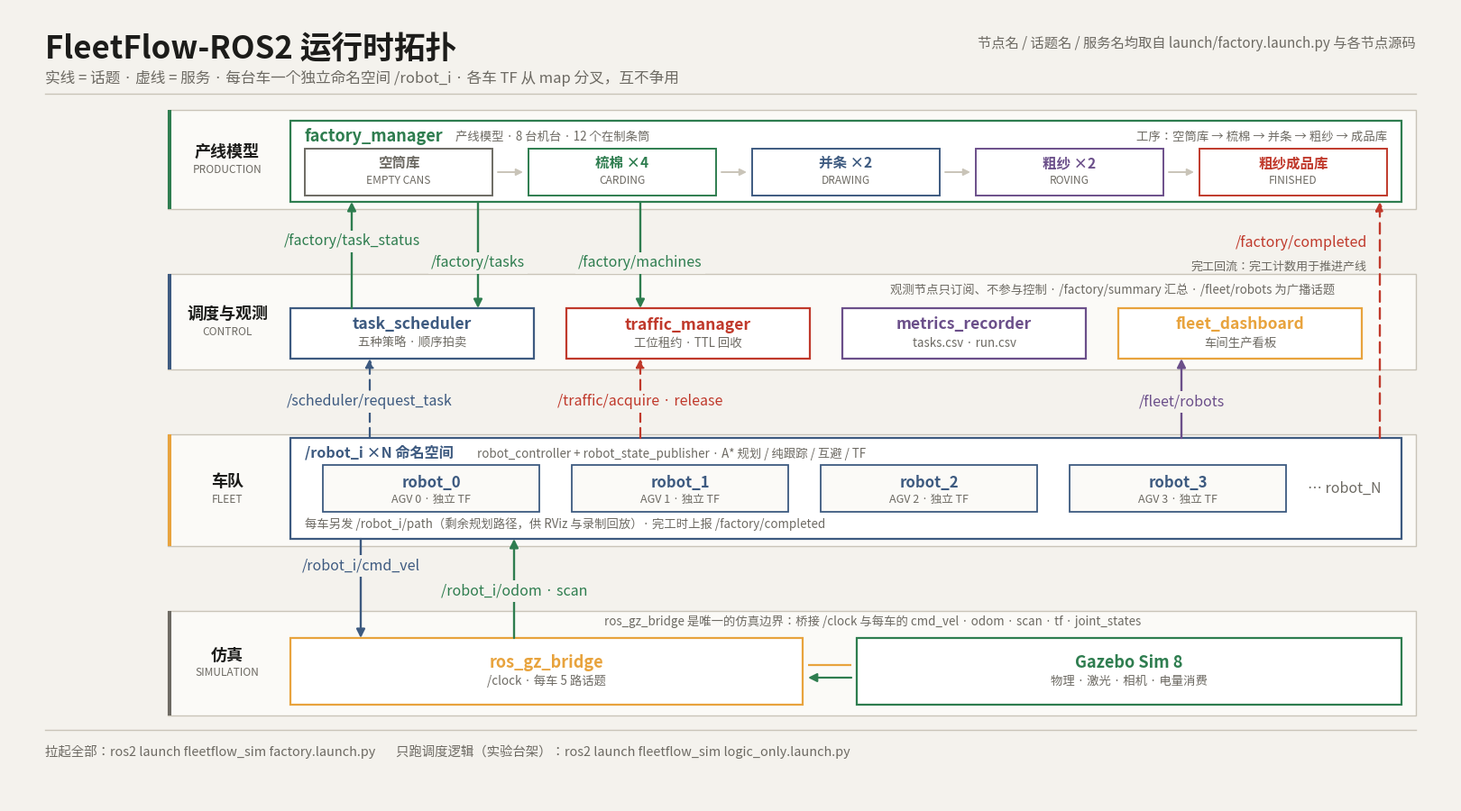

Write Python code to recreate this figure. (Note: this script raises an exception after producing the figure.)
#!/usr/bin/env python3
"""画出 FleetFlow-ROS2 的运行时拓扑图（README 用）。

    python3 tools/plot_architecture.py assets/readme/architecture.png

图里的节点名、命名空间、话题名与服务名与 ``launch/factory.launch.py``
及各节点源码一致，不是示意图：

* ``factory_manager``  产线模型，发 ``/factory/tasks`` ``/factory/machines``
  ``/factory/summary`` ``/factory/task_status``，收 ``/factory/completed``
* ``task_scheduler``   五种策略的顺序拍卖，服务 ``/scheduler/request_task``
* ``traffic_manager``  工位租约，服务 ``/traffic/acquire`` ``/traffic/release``
* ``robot_controller`` 每个 ``/robot_i`` 命名空间一份，A* + 纯跟踪 + 互避
* ``metrics_recorder`` ``fleet_dashboard``  只订阅，不参与控制
* ``ros_gz_bridge``    唯一的仿真边界

排版约定：四层从上到下排开，每层一个带左侧标签栏的面板；箭头只在层与层
之间的"通道"里走，每个通道里一条走线一个 x 车道，标签按车道错行摆放，
标题栏、面板标题永远不会和箭头或标签撞上。脚本末尾会用渲染器实测每个
文本的像素外框，做一次自动碰撞检查（文本×文本、文本×方框、走线×文本），
有问题直接打印出来——改坐标之后不用靠眼睛猜。
"""
from __future__ import annotations

import sys

import matplotlib
matplotlib.use("Agg")
import matplotlib.pyplot as plt
from matplotlib.patches import FancyArrowPatch, Rectangle

# ---------------------------------------------------------------- 视觉语言
# 与 tools/render_demo.py、tools/plot_ablation.py 完全一致
BG = "#f4f2ed"
PANEL = "#fbfaf7"
NODE = "#ffffff"
INK = "#1c1c1a"
MUTED = "#6d6a63"
RULE = "#c9c4b8"
GREEN = "#2e7d4f"
AMBER = "#e8a33d"
BLUE = "#3d5a80"
RED = "#c0392b"
PURPLE = "#6b4f8a"

CJK = ["Noto Sans CJK JP", "Noto Sans CJK SC", "DejaVu Sans"]

W, H = 1600, 880

# 布局登记表，最后统一做碰撞检查
TEXTS: list = []      # (artist, label, inside_box_id)
BOXES: list = []      # (x0, y0, x1, y1, box_id)
SEGS: list = []       # (p, q, label)


def text_w(s, fs):
    """粗略估算文字像素宽：CJK 约等于字号，拉丁约 0.55 倍。

    和 ``render_demo.py`` 里同名函数一致——用它来顺序排布一行里的多段文字，
    不要用 ``len()``，中文会被当成半角，排出来就挤在一起。
    """
    px = fs * 100.0 / 72.0
    return sum(1.0 if ord(c) > 0x2E80 else 0.55 for c in s) * px


def band_rect(x0, y0, x1, y1, accent, cn, en, head_x):
    """一层：面板 + 左侧标签栏 + 竖向强调条。"""
    ax = plt.gca()
    ax.add_patch(Rectangle((x0, y0), x1 - x0, y1 - y0, facecolor=PANEL,
                           edgecolor=RULE, lw=1.0, zorder=1))
    ax.add_patch(Rectangle((x0, y0), 4.0, y1 - y0, facecolor=accent,
                           edgecolor="none", zorder=2))
    yc = (y0 + y1) / 2.0
    txt(head_x, yc + 9, cn, 13.0, color=INK, weight="bold")
    txt(head_x, yc - 11, en, 8.6, color=MUTED)


def panel_box(x0, y0, x1, y1, accent=BLUE, node_id="box", lw=1.6, fill=NODE,
              container=False):
    """只画一个直角方框，文字自己摆。"""
    plt.gca().add_patch(Rectangle((x0, y0), x1 - x0, y1 - y0, facecolor=fill,
                                  edgecolor=accent, lw=lw, zorder=3))
    BOXES.append((x0, y0, x1, y1, node_id, container))
    return node_id


def node(x0, y0, x1, y1, title, sub="", accent=BLUE, node_id=None,
         fs=12.6, sub_fs=9.6, sub_color=MUTED, fill=NODE, lw=1.6):
    """一个节点方框：直角、细边、白底。没有圆角卡片，也没有阴影。"""
    nid = panel_box(x0, y0, x1, y1, accent, node_id or title, lw, fill)
    xc, yc = (x0 + x1) / 2.0, (y0 + y1) / 2.0
    if sub:
        txt(xc, yc + 9.5, title, fs, color=accent, weight="bold", inside=nid)
        txt(xc, yc - 11.0, sub, sub_fs, color=sub_color, inside=nid)
    else:
        txt(xc, yc, title, fs, color=accent, weight="bold", inside=nid)
    return nid


def txt(x, y, s, fs, color=INK, weight="normal", ha="center", va="center",
        family=None, bg=False, inside=None, on_arrow=None, zorder=6):
    kw = dict(fontsize=fs, color=color, fontweight=weight, ha=ha, va=va,
              zorder=zorder)
    if family:
        kw["family"] = family
    if bg:
        kw["bbox"] = dict(boxstyle="square,pad=0.20", facecolor=BG,
                          edgecolor="none")
        kw["zorder"] = zorder + 1
    a = plt.gca().text(x, y, s, **kw)
    TEXTS.append((a, s, inside, on_arrow))
    return a


def seg(p, q, color, lw=1.6, ls="-", label=""):
    """只画线段，不带箭头（折线的前几段用）。"""
    plt.gca().plot([p[0], q[0]], [p[1], q[1]], color=color, lw=lw, ls=ls,
                   zorder=4, solid_capstyle="butt")
    SEGS.append((p, q, label))


def head(p, q, color, lw=1.6, ls="-", label="", ms=14):
    """带箭头的最后一段。"""
    plt.gca().add_patch(FancyArrowPatch(p, q, arrowstyle="-|>",
                                        mutation_scale=ms, color=color, lw=lw,
                                        linestyle=ls, shrinkA=0, shrinkB=0,
                                        zorder=4))
    SEGS.append((p, q, label))


# ---------------------------------------------------------------- 碰撞检查
def _seg_hits_rect(p, q, r):
    """线段与矩形是否相交（Liang-Barsky 裁剪）。"""
    x0, y0, x1, y1 = r
    dx, dy = q[0] - p[0], q[1] - p[1]
    t0, t1 = 0.0, 1.0
    for d, lo, hi, s in ((dx, x0, x1, p[0]), (dy, y0, y1, p[1])):
        if abs(d) < 1e-9:
            if s < lo or s > hi:
                return False
            continue
        a, b = (lo - s) / d, (hi - s) / d
        if a > b:
            a, b = b, a
        t0, t1 = max(t0, a), min(t1, b)
        if t0 > t1:
            return False
    return True


def audit(fig, strict=True):
    """用渲染器实测文本外框，检查重叠并把结果打印出来。

    检查三类问题：文本互相重叠、文本溢出它所属的方框（或压到别的方框）、
    走线从文字的实测外框里穿过去。箭头压住自己的标签是正常的（标签带底色），
    这种情况跳过。
    """
    fig.canvas.draw()
    rend = fig.canvas.get_renderer()
    rects = []
    for artist, label, inside, on_arrow in TEXTS:
        bb = artist.get_window_extent(rend)
        pad = 3.0 if artist.get_bbox_patch() is not None else 1.0
        rects.append(dict(x0=bb.x0 - pad, y0=bb.y0 - pad, x1=bb.x1 + pad,
                          y1=bb.y1 + pad, s=label, inside=inside,
                          arrow=on_arrow))
    box_at = {b[4]: b for b in BOXES}
    bad = []
    for i in range(len(rects)):
        for j in range(i + 1, len(rects)):
            a, b = rects[i], rects[j]
            ox = min(a["x1"], b["x1"]) - max(a["x0"], b["x0"])
            oy = min(a["y1"], b["y1"]) - max(a["y0"], b["y0"])
            if ox > 1.0 and oy > 1.0:
                bad.append(f"文本重叠 {a['s']!r} × {b['s']!r} "
                           f"({ox:.0f}×{oy:.0f}px)")
    for r in rects:
        own = box_at.get(r["inside"])
        if own is not None:                      # 必须待在自己的框里
            if (r["x0"] < own[0] - 0.5 or r["y0"] < own[1] - 0.5
                    or r["x1"] > own[2] + 0.5 or r["y1"] > own[3] + 0.5):
                bad.append(f"文本出框 {r['s']!r} 超出方框 {own[4]!r}")
        for bx0, by0, bx1, by1, nid, is_cont in BOXES:
            if nid == r["inside"] or is_cont:
                continue
            ox = min(bx1, r["x1"]) - max(bx0, r["x0"])
            oy = min(by1, r["y1"]) - max(by0, r["y0"])
            if ox > 1.0 and oy > 1.0:
                bad.append(f"文本压框 {r['s']!r} × 方框 {nid!r} "
                           f"({ox:.0f}×{oy:.0f}px)")
    for p, q, name in SEGS:
        for r in rects:
            if name and name == r["arrow"]:
                continue
            if _seg_hits_rect(p, q, (r["x0"], r["y0"], r["x1"], r["y1"])):
                bad.append(f"走线压字 {name or 'arrow'} × {r['s']!r}")
    for msg in sorted(set(bad)):
        print("  [!]", msg)
    if not bad:
        print("  排版检查：无重叠")
    return not bad


# ---------------------------------------------------------------- 主图
def main() -> int:
    dst = sys.argv[1] if len(sys.argv) > 1 else "assets/readme/architecture.png"
    plt.rcParams.update({
        "font.family": "sans-serif", "font.sans-serif": CJK,
        "axes.unicode_minus": False, "text.color": INK,
    })
    fig = plt.figure(figsize=(W / 100.0, H / 100.0), dpi=100)
    fig.patch.set_facecolor(BG)
    ax = fig.add_axes([0, 0, 1, 1])
    ax.set_xlim(0, W)
    ax.set_ylim(0, H)
    ax.axis("off")

    BX0, BX1 = 176, 1560          # 面板左右边界
    CX0, CX1 = 312, 1544          # 面板内容区
    HEAD_X = 242                  # 左侧标签栏中心

    # ---------------- 页眉 ----------------
    txt(40, 852, "FleetFlow-ROS2 运行时拓扑", 25.0, weight="bold", ha="left",
        va="top")
    txt(40, 812, "实线 = 话题 · 虚线 = 服务 · 每台车一个独立命名空间 /robot_i · "
                 "各车 TF 从 map 分叉，互不争用", 12.0, color=MUTED,
        ha="left", va="top")
    txt(1560, 850, "节点名 / 话题名 / 服务名均取自 launch/factory.launch.py "
                   "与各节点源码", 11.0, color=MUTED, ha="right", va="top")
    ax.plot([40, 1560], [786, 786], color=RULE, lw=1.0)

    # ---------------- 第 1 层：产线模型 ----------------
    band_rect(BX0, 658, BX1, 768, GREEN, "产线模型", "PRODUCTION", HEAD_X)
    panel_box(CX0, 666, CX1, 756, GREEN, "fm", container=True)
    x = CX0 + 16
    txt(x, 748, "factory_manager", 13.0, color=GREEN, weight="bold",
        ha="left", va="top", inside="fm")
    x += text_w("factory_manager", 13.0) + 18
    txt(x, 745, "产线模型 · 8 台机台 · 12 个在制条筒", 9.6, color=MUTED,
        ha="left", va="top", inside="fm")
    txt(CX1 - 16, 745, "工序：空筒库 → 梳棉 → 并条 → 粗纱 → 成品库", 9.6,
        color=MUTED, ha="right", va="top", inside="fm")

    stages = [("空筒库", "EMPTY CANS", MUTED), ("梳棉 ×4", "CARDING", GREEN),
              ("并条 ×2", "DRAWING", BLUE), ("粗纱 ×2", "ROVING", PURPLE),
              ("粗纱成品库", "FINISHED", RED)]
    cw, gap = 208.0, 40.0
    cy0, cy1 = 673, 725
    for i, (cn, en, col) in enumerate(stages):
        x0 = CX0 + 16 + i * (cw + gap)
        panel_box(x0, cy0, x0 + cw, cy1, col, f"stage{i}", lw=1.4)
        txt(x0 + cw / 2, cy0 + 36, cn, 11.2, color=col, weight="bold",
            inside=f"stage{i}")
        txt(x0 + cw / 2, cy0 + 16, en, 8.6, color=MUTED, inside=f"stage{i}")
        if i < len(stages) - 1:
            head((x0 + cw + 6, 699), (x0 + cw + gap - 6, 699), RULE, lw=1.4,
                 ms=11, label=f"stage-flow{i}")

    # ---------------- 第 2 层：调度与观测 ----------------
    band_rect(BX0, 480, BX1, 586, BLUE, "调度与观测", "CONTROL", HEAD_X)
    b2y0, b2y1 = 492, 548
    c2w, c2gap = 270.0, 36.0
    n2 = [("task_scheduler", "五种策略 · 顺序拍卖", BLUE),
          ("traffic_manager", "工位租约 · TTL 回收", RED),
          ("metrics_recorder", "tasks.csv · run.csv", PURPLE),
          ("fleet_dashboard", "车间生产看板", AMBER)]
    for i, (nm, sub, col) in enumerate(n2):
        x0 = CX0 + i * (c2w + c2gap)
        node(x0, b2y0, x0 + c2w, b2y1, nm, sub, col, node_id=nm)
    # 说明行靠右放：左边三段竖线走线要一路下到方框，不能压字
    txt(CX1 - 74, 568, "观测节点只订阅、不参与控制 · /factory/summary 汇总 · "
                       "/fleet/robots 为广播话题", 9.6, color=MUTED,
        ha="right")

    # ---------------- 第 3 层：车队 ----------------
    band_rect(BX0, 284, BX1, 408, AMBER, "车队", "FLEET", HEAD_X)
    panel_box(CX0, 292, CX1, 404, BLUE, "fleet-ns", container=True)
    x = CX0 + 16
    txt(x, 396, "/robot_i ×N 命名空间", 11.6, color=BLUE, weight="bold",
        ha="left", va="top", inside="fleet-ns")
    x += text_w("/robot_i ×N 命名空间", 11.6) + 20
    txt(x, 393, "robot_controller + robot_state_publisher · "
                "A* 规划 / 纯跟踪 / 互避 / TF", 9.6, color=MUTED,
        ha="left", va="top", inside="fleet-ns")
    rw, rgap = 240.0, 36.0
    ry0, ry1 = 322, 374
    for i in range(4):
        x0 = CX0 + 36 + i * (rw + rgap)
        panel_box(x0, ry0, x0 + rw, ry1, BLUE, f"rc{i}", lw=1.3, fill=PANEL)
        txt(x0 + rw / 2, ry0 + 32, f"robot_{i}", 12.0, color=BLUE,
            weight="bold", inside=f"rc{i}")
        txt(x0 + rw / 2, ry0 + 14, f"AGV {i} · 独立 TF", 9.0, color=MUTED,
            inside=f"rc{i}")
    txt(CX0 + 36 + 3 * (rw + rgap) + rw + 24, 348, "⋯ robot_N", 11.5,
        color=MUTED, ha="left", inside="fleet-ns")
    txt(CX0 + 16, 308, "每车另发 /robot_i/path（剩余规划路径，供 RViz 与录制"
                       "回放）· 完工时上报 /factory/completed",
        9.6, color=MUTED, ha="left", inside="fleet-ns")

    # ---------------- 第 4 层：仿真 ----------------
    band_rect(BX0, 96, BX1, 212, MUTED, "仿真", "SIMULATION", HEAD_X)
    node(CX0, 108, 880, 182, "ros_gz_bridge", "/clock · 每车 5 路话题",
         AMBER, node_id="bridge", fs=13.0)
    node(940, 108, CX1, 182, "Gazebo Sim 8", "物理 · 激光 · 相机 · 电量消费",
         GREEN, node_id="gz", fs=13.0)
    seg((886, 152), (934, 152), AMBER, lw=1.6, label="gz-down")
    head((934, 138), (886, 138), GREEN, lw=1.6, label="gz-up")
    # 同样靠右：cmd_vel / odom 两条竖线要从上面下来
    txt(660, 200, "ros_gz_bridge 是唯一的仿真边界：桥接 /clock 与每车的 "
                  "cmd_vel · odom · scan · tf · joint_states", 9.6,
        color=MUTED, ha="left")

    # ---------------- 通道 1：产线 ↔ 调度 ----------------
    head((380, b2y1), (380, 666), GREEN, lw=1.7, label="task_status")
    txt(380, 622, "/factory/task_status", 11.5, color=GREEN, bg=True,
        on_arrow="task_status")
    head((520, 666), (520, b2y1), GREEN, lw=1.7, label="tasks")
    txt(520, 598, "/factory/tasks", 11.5, color=GREEN, bg=True,
        on_arrow="tasks")
    head((700, 666), (700, b2y1), GREEN, lw=1.7, label="machines")
    txt(700, 598, "/factory/machines", 11.5, color=GREEN, bg=True,
        on_arrow="machines")

    # ---------------- 通道 2：调度 ↔ 车队 ----------------
    head((400, 404), (400, b2y0), BLUE, lw=1.6, ls=(0, (5, 3)),
         label="request_task")
    txt(400, 444, "/scheduler/request_task", 11.5, color=BLUE, bg=True,
        on_arrow="request_task")
    head((700, 404), (700, b2y0), RED, lw=1.6, ls=(0, (5, 3)),
         label="traffic")
    txt(700, 444, "/traffic/acquire · release", 11.5, color=RED, bg=True,
        on_arrow="traffic")
    head((1300, 404), (1300, b2y0), PURPLE, lw=1.7, label="fleet")
    txt(1300, 444, "/fleet/robots", 11.5, color=PURPLE, bg=True,
        on_arrow="fleet")

    # ---------------- 通道 3：车队 ↔ 仿真 ----------------
    head((390, 292), (390, 182), BLUE, lw=1.7, label="cmd_vel")
    txt(390, 262, "/robot_i/cmd_vel", 11.5, color=BLUE, bg=True,
        on_arrow="cmd_vel")
    head((560, 182), (560, 292), GREEN, lw=1.7, label="odom")
    txt(560, 234, "/robot_i/odom · scan", 11.5, color=GREEN, bg=True,
        on_arrow="odom")

    # ---------------- 绕行通道：/factory/completed 完工回流 ----------------
    head((1520, 404), (1520, 666), RED, lw=1.7, ls=(0, (5, 3)),
         label="completed")
    txt(1506, 620, "/factory/completed", 11.5, color=RED, ha="right", bg=True,
        on_arrow="completed")
    txt(1506, 594, "完工回流：完工计数用于推进产线", 9.4, color=MUTED,
        ha="right")

    # ---------------- 页脚 ----------------
    ax.plot([40, 1560], [80, 80], color=RULE, lw=1.0)
    txt(40, 56, "拉起全部：ros2 launch fleetflow_sim factory.launch.py"
                "       只跑调度逻辑（实验台架）："
                "ros2 launch fleetflow_sim logic_only.launch.py",
        10.4, color=MUTED, ha="left")

    ok = audit(fig)
    fig.savefig(dst, facecolor=BG)
    print(f"wrote {dst}" + ("" if ok else "  (排版检查未通过)"))
    return 0 if ok else 1


if __name__ == "__main__":
    raise SystemExit(main())
